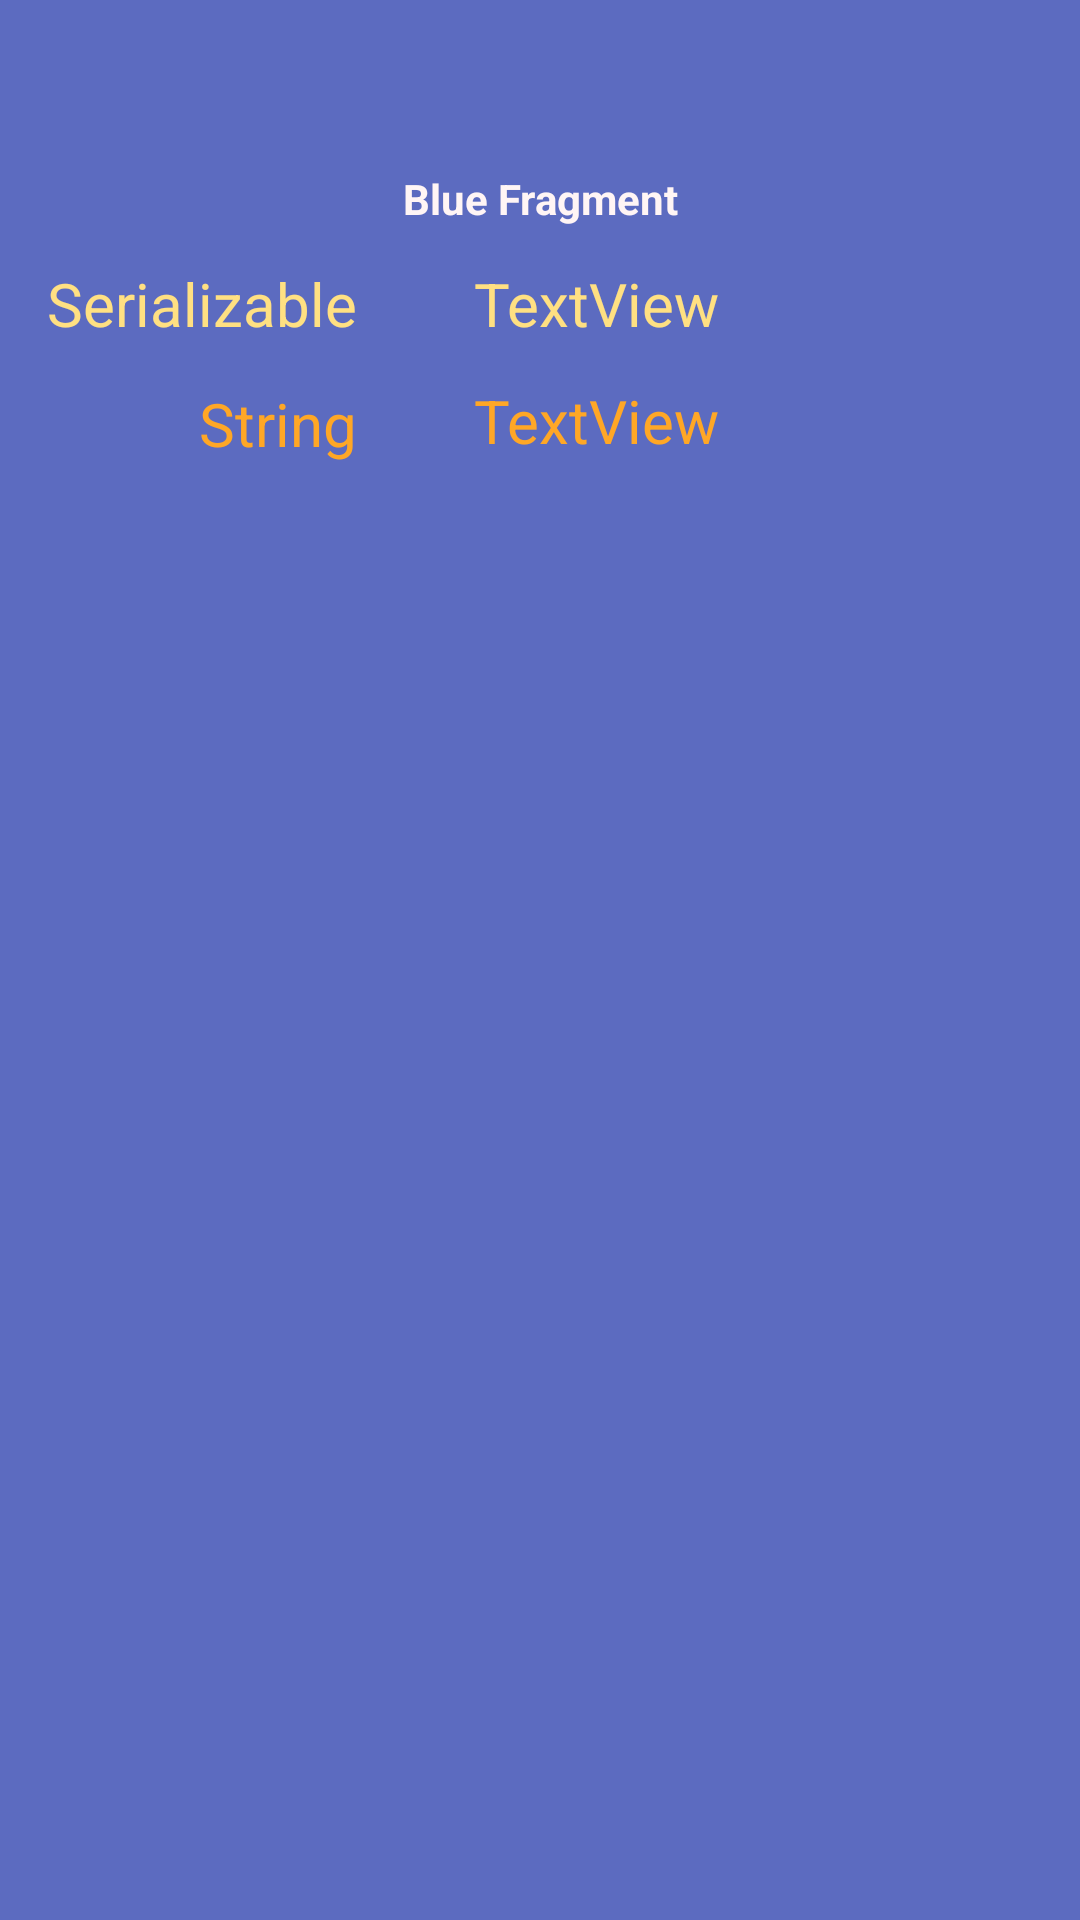

Write the Android layout XML for this screen, with the resource values it uses.
<!-- AndroidManifest.xml: application theme Theme.Clase6 -->
<!-- res/layout/fragment_blue.xml -->
<?xml version="1.0" encoding="utf-8"?>
<androidx.constraintlayout.widget.ConstraintLayout xmlns:android="http://schemas.android.com/apk/res/android"
    xmlns:app="http://schemas.android.com/apk/res-auto"
    xmlns:tools="http://schemas.android.com/tools"
    android:id="@+id/frameLayout2"
    android:layout_width="match_parent"
    android:layout_height="match_parent"
    android:background="#5C6BC0"
    tools:context=".fragmentos.BlueFragment">

    
    <TextView
        android:id="@+id/textView3"
        android:layout_width="wrap_content"
        android:layout_height="wrap_content"
        android:text="Blue Fragment"
        android:textColor="#FFF5F5"
        android:textStyle="bold"
        app:layout_constraintBottom_toBottomOf="parent"
        app:layout_constraintEnd_toEndOf="parent"
        app:layout_constraintStart_toStartOf="parent"
        app:layout_constraintTop_toTopOf="parent"
        app:layout_constraintVertical_bias="0.091" />

    <TextView
        android:id="@+id/textViewDniP"
        android:layout_width="wrap_content"
        android:layout_height="wrap_content"
        android:layout_marginStart="32dp"
        android:layout_marginTop="12dp"
        android:text="TextView"
        android:textColor="#FFE082"
        android:textSize="20sp"
        app:layout_constraintStart_toStartOf="@+id/guideline"
        app:layout_constraintTop_toBottomOf="@+id/textView3" />

    <TextView
        android:id="@+id/textViewDniStr"
        android:layout_width="wrap_content"
        android:layout_height="wrap_content"
        android:layout_marginStart="32dp"
        android:layout_marginTop="12dp"
        android:text="TextView"
        android:textColor="#FFA726"
        android:textSize="20sp"
        app:layout_constraintStart_toStartOf="@+id/guideline"
        app:layout_constraintTop_toBottomOf="@+id/textViewDniP" />

    <TextView
        android:id="@+id/textView4"
        android:layout_width="wrap_content"
        android:layout_height="wrap_content"
        android:layout_marginTop="52dp"
        android:text="String"
        android:textAlignment="viewEnd"
        android:textColor="#FFA726"
        android:textSize="20sp"
        app:layout_constraintEnd_toStartOf="@+id/guideline"
        app:layout_constraintHorizontal_bias="0.904"
        app:layout_constraintStart_toStartOf="parent"
        app:layout_constraintTop_toBottomOf="@+id/textView3" />

    <androidx.constraintlayout.widget.Guideline
        android:id="@+id/guideline"
        android:layout_width="wrap_content"
        android:layout_height="wrap_content"
        android:orientation="vertical"
        app:layout_constraintGuide_begin="126dp" />

    <TextView
        android:id="@+id/textView7"
        android:layout_width="wrap_content"
        android:layout_height="wrap_content"
        android:layout_marginTop="12dp"
        android:text="Serializable"
        android:textAlignment="viewEnd"
        android:textColor="#FFE082"
        android:textSize="20sp"
        app:layout_constraintEnd_toStartOf="@+id/guideline"
        app:layout_constraintHorizontal_bias="0.695"
        app:layout_constraintStart_toStartOf="parent"
        app:layout_constraintTop_toBottomOf="@+id/textView3" />

</androidx.constraintlayout.widget.ConstraintLayout>
<!-- resources referenced by this layout -->
<resources>
  <style name="Theme.Clase6" parent="Base.Theme.Clase6" />
  <style name="Base.Theme.Clase6" parent="Theme.Material3.Light.NoActionBar">
          
          
      </style>
</resources>
